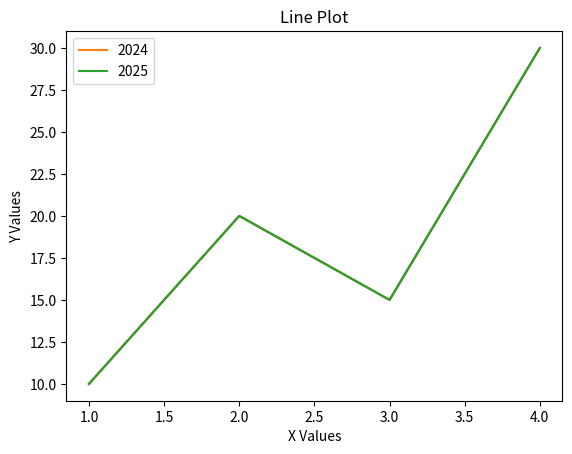

Generate this figure with matplotlib: (Note: this script raises an exception after producing the figure.)
import matplotlib.pyplot as plt
import seaborn as sns
import pandas as pd
import numpy as np

'''LINE PLOT
Purpose

Used to show:

trends over time
continuous changes
Python Code'''

x = [1,2,3,4]
y = [10,20,15,30]

plt.plot(x, y)

plt.title("Line Plot")
plt.xlabel("X Values")
plt.ylabel("Y Values")
plt.plot(x,y,label="2024")
plt.plot(x,y,label="2025")
plt.legend()
plt.savefig("/home/sanjaykumars/Desktop/DS/End Sem Exam Prep/matplotlibandseabornoutputscreenshots/lineplot.jpg")

'''
| Function | Purpose          |
| -------- | ---------------- |
| plot()   | create line plot |
| title()  | add title        |
| xlabel() | x-axis label     |
| ylabel() | y-axis label     |
| show()   | display graph    |
'''
'''
3. SCATTER PLOT
Purpose

Used to show:

relationship between two variables
Python Code
'''
x = [1,2,3,4]
y = [10,20,15,30]
plt.scatter(x, y)
plt.title("Scatter Plot")
plt.savefig("/home/sanjaykumars/Desktop/DS/End Sem Exam Prep/matplotlibandseabornoutputscreenshots/scatterplot.jpg")

'''4. BAR PLOT
Purpose

Used to compare categories.

Python Code
'''
students = ["Ram","Sam","John"]
marks = [80,90,75]
plt.bar(students, marks)
plt.title("Bar Plot")
plt.savefig("/home/sanjaykumars/Desktop/DS/End Sem Exam Prep/matplotlibandseabornoutputscreenshots/barplot.jpg")

'''5. HISTOGRAM

VERY IMPORTANT PYQ.

Purpose

Used to display:

frequency distribution
Python Code
'''
data = [10,20,20,30,30,30,40]

plt.hist(data, bins=5)

plt.title("Histogram")

plt.savefig("/home/sanjaykumars/Desktop/DS/End Sem Exam Prep/matplotlibandseabornoutputscreenshots/histogram.jpg")

'''Important Parameter
bins

Controls number of intervals.'''

'''6. BOXPLOT

VERY IMPORTANT.

Purpose

Used for:

distribution
outlier detection
Python Code'''

data = [10,12,13,14,100]

plt.boxplot(data)

plt.title("Box Plot")

plt.savefig("/home/sanjaykumars/Desktop/DS/End Sem Exam Prep/matplotlibandseabornoutputscreenshots/boxplot.jpg")

'''
7. PIE CHART
Purpose

Shows proportions.

Python Code
'''
sizes = [40,30,20,10]
labels = ["A","B","C","D"]

plt.pie(sizes, labels=labels)

plt.savefig("/home/sanjaykumars/Desktop/DS/End Sem Exam Prep/matplotlibandseabornoutputscreenshots/piechart.jpg")

'''8. MULTIPLE PLOTS (SUBPLOTS)

VERY IMPORTANT PYQ.

Python Code
'''
x = [1,2,3]
y = [2,4,6]
plt.subplot(1,2,1)
plt.plot(x,y)
plt.subplot(1,2,2)
plt.bar(x,y)
plt.savefig("/home/sanjaykumars/Desktop/DS/End Sem Exam Prep/matplotlibandseabornoutputscreenshots/multipleplots.jpg")
'''
Meaning of:
subplot(rows, columns, position)

Example:

subplot(1,2,1)

means:

1 row
2 columns
first plot
'''

'''9. CONTROLLING AXES
Python Code'''

x = [1,2,3,4]
y = [10,20,30,40]

plt.plot(x,y)

plt.xlim(0,5)
plt.ylim(0,50)

plt.savefig("/home/sanjaykumars/Desktop/DS/End Sem Exam Prep/matplotlibandseabornoutputscreenshots/lineplot_controlling_axes.jpg")

'''
| Function | Purpose        |
| -------- | -------------- |
| xlim()   | control x-axis |
| ylim()   | control y-axis |
'''

'''10. TICKS
Purpose

Customize axis markings.

Python Code
'''
x = [1,2,3]
y = [10,20,30]

plt.plot(x,y)

plt.xticks([1,2,3])
plt.yticks([10,20,30])

plt.savefig("/home/sanjaykumars/Desktop/DS/End Sem Exam Prep/matplotlibandseabornoutputscreenshots/lineplot_ticks.jpg")

'''11. LABELS AND LEGENDS

VERY IMPORTANT.

Python Code
'''
x = [1,2,3]
y = [2,4,6]

plt.plot(x,y,label="Line")

plt.xlabel("X Axis")
plt.ylabel("Y Axis")

plt.legend()

plt.savefig("/home/sanjaykumars/Desktop/DS/End Sem Exam Prep/matplotlibandseabornoutputscreenshots/lineplot_labelsandlegends.jpg")
'''12. ANNOTATIONS

PYQ Topic.

Purpose

Add text on graph.

Python Code
'''
x = [1,2,3]
y = [10,20,15]

plt.plot(x,y)

plt.annotate(
    "Peak",
    xy=(2,20)
)

plt.savefig("/home/sanjaykumars/Desktop/DS/End Sem Exam Prep/matplotlibandseabornoutputscreenshots/lineplot_annotations.jpg")
'''
13. SAVE PLOT

Repeated MCQ.

Python Code
'''
plt.plot([1,2,3],[4,5,6])

plt.savefig("simplegraph.png")

'''14. STYLING PLOTS
Change Color and Line Style
'''
plt.plot(
    [1,2,3],
    [4,5,6],
    color="red",
    linestyle="--",
    linewidth=2
)

plt.savefig("/home/sanjaykumars/Desktop/DS/End Sem Exam Prep/matplotlibandseabornoutputscreenshots/lineplot_stylingplots.jpg")

'''15. SEABORN LINE PLOT
Python Code'''

df = pd.DataFrame({
    "x":[1,2,3,4],
    "y":[10,20,15,30]
})

sns.lineplot(x="x", y="y", data=df)

plt.savefig("/home/sanjaykumars/Desktop/DS/End Sem Exam Prep/matplotlibandseabornoutputscreenshots/lineplot_seaborn.jpg")

'''16. SEABORN SCATTER PLOT
Python Code'''

sns.scatterplot(
    x="x",
    y="y",
    data=df
)

plt.savefig("/home/sanjaykumars/Desktop/DS/End Sem Exam Prep/matplotlibandseabornoutputscreenshots/scatter_seaborn.jpg")
'''
17. SEABORN BAR PLOT
Python Code
'''
sns.barplot(
    x="x",
    y="y",
    data=df
)

plt.savefig("/home/sanjaykumars/Desktop/DS/End Sem Exam Prep/matplotlibandseabornoutputscreenshots/bar_seaborn.jpg")

'''18. SEABORN HISTOGRAM
Python Code
'''
sns.histplot(df["y"])

plt.savefig("/home/sanjaykumars/Desktop/DS/End Sem Exam Prep/matplotlibandseabornoutputscreenshots/histogram_seaborn.jpg")
'''19. SEABORN BOXPLOT

VERY IMPORTANT.

Python Code'''

sns.boxplot(y=df["y"])

plt.savefig("/home/sanjaykumars/Desktop/DS/End Sem Exam Prep/matplotlibandseabornoutputscreenshots/boxplot_seaborn.jpg")

'''20. PAIRPLOT

VERY IMPORTANT PYQ.

Purpose

Shows pairwise relationships.

Python Code'''

sns.pairplot(df)

plt.savefig("/home/sanjaykumars/Desktop/DS/End Sem Exam Prep/matplotlibandseabornoutputscreenshots/pairplot_seaborn.jpg")
'''
21. HEATMAP

Repeated PYQ sometimes.

Python Code'''

data = np.array([
    [1,2],
    [3,4]
])

sns.heatmap(data)

plt.savefig("/home/sanjaykumars/Desktop/DS/End Sem Exam Prep/matplotlibandseabornoutputscreenshots/heatmap_seaborn.jpg")
'''
22. 3D SURFACE PLOT

VERY IMPORTANT LONG QUESTION.

Python Code
'''
from mpl_toolkits.mplot3d import Axes3D

x = np.arange(-5,5,1)
y = np.arange(-5,5,1)

X, Y = np.meshgrid(x,y)

Z = X**2 + Y**2

fig = plt.figure()

ax = fig.add_subplot(
    111,
    projection='3d'
)

ax.plot_surface(X,Y,Z)

plt.savefig("/home/sanjaykumars/Desktop/DS/End Sem Exam Prep/matplotlibandseabornoutputscreenshots/3dplot.jpg")
